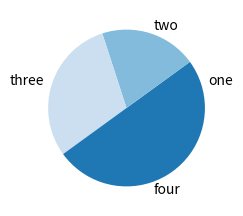

The matplotlib source for this figure:
# import matplotlib as plt


# list = ['♖', '♘', '♗', '♕', '♔', '♗', '♘', '♖']
# ['♙', '♙', '♙', '♙', '♙', '♙', '♙', '♙']
# ['□', '□', '□', '□', '□', '□', '□', '□']
# ['□', '□', '□', '□', '□', '□', '□', '□']
# ['□', '□', '□', '□', '□', '□', '□', '□']
# ['□', '□', '□', '□', '□', '□', '□', '□']
# ['♟', '♟', '♟', '♟', '♟', '♟', '♟', '♟']
# ['♜', '♞', '♝', '♛', '♚', '♝', '♞', '♜']

# temp = [1, 2, 3, 4, 5]
# print(temp[2:4])

# for i in range(10):
#     print(i)

#     [[2,0], [3,0], [4,0], [5,0], [6,0], [4,0], [3,0], [2,0]],
#     [[1,0], [1,0], [1,0], [1,0], [1,0], [1,0], [1,0], [1,0]],
#     [[0,0], [0,0], [0,0], [0,0], [1,1], [0,0], [0,0], [0,0]], 
#     [[0,0], [0,0], [0,0], [0,0], [0,0], [0,0], [0,0], [0,0]],
#     [[0,0], [0,0], [0,0], [0,0], [0,0], [0,0], [0,0], [0,0]],
#     [[0,0], [0,0], [0,0], [0,0], [0,0], [0,0], [0,0], [0,0]],
#     [[1,1], [1,1], [1,1], [1,1], [1,1], [1,1], [1,1], [1,1]],
#     [[2,1], [3,1], [4,1], [5,1], [6,1], [4,1], [3,1], [2,1]]

import matplotlib.pyplot as plt
import numpy as np

plt.style.use('_mpl-gallery-nogrid')


# make data
lbls = ["one", "two", "three", "four"]
x = [1, 2, 3, 4]
colors = plt.get_cmap('Blues')(np.linspace(0.2, 0.7, len(x)))


def pie_chart(labels, values):
  fig, axes = plt.subplots()
  axes.pie(values, labels=labels)

# plot
# fig, ax = plt.subplots()
# ax.pie(x, colors=colors, radius=3, center=(4, 4),
#        wedgeprops={"linewidth": 1, "edgecolor": "white"}, frame=True)

# axes.set(xlim=(0, 8), xticks=np.arange(1, 8),
#        ylim=(0, 8), yticks=np.arange(1, 8))
pie_chart(lbls, x)
plt.show()